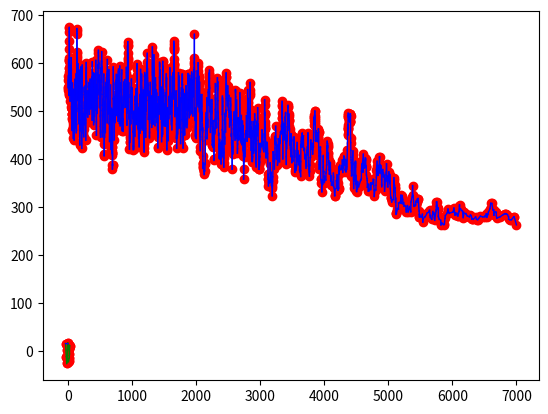

Python code for this plot:
import matplotlib.pyplot as plt
import numpy as np
import random
import math

#functions for simulated anneal
def value_function(state):
    value = 0
    for i in range(0, len(state)):
        value += np.sqrt(sum((x - y)**2 for x, y in zip(state[i], state[(i+1)%len(state)])))
    return value


def swap_function(state):
    a = random.randint(1, len(state) - 1)
    b = random.randint(1, len(state) - 2)
    if b == a:
        b+=1
    new_state = state[:]
    new_state[a], new_state[b] = new_state[b], new_state[a]
    # second type of swap, uncomment below and comment above to change
    # a = np.random.randint(1, len(state) - 2)
    # new_state = state[:]
    # new_state[a], new_state[a + 1] = new_state[a + 1], new_state[a]
    return new_state


#simulated annealing
def sim_ann(iterations, maximum_temperature, cities):
    current_state = cities
    best_found_state = cities
    current_temperature = maximum_temperature
    anneal_progress = [(0, value_function(current_state))]  #for showing the progress of anneal
    #annealing iterations
    for i in range(0, iterations):
        next_state = swap_function(current_state)
        current_value = value_function(current_state)
        next_value = value_function(next_state)
        probability = probability_function(next_value, current_value, current_temperature, maximum_temperature)
        if current_value > next_value or random.random() < probability:
            current_state = next_state
            anneal_progress.append((i, next_value))
            if value_function(best_found_state) > next_value:
                best_found_state = next_state
        current_temperature = cooling_function(current_temperature)

    anneal_progress.append((iterations, value_function(best_found_state)))
    connect_cities(anneal_progress, 'blue')
    plt.show()
    return best_found_state


#distribution functions
def generate_location_uniform(amount, size):
    x = np.random.uniform(0, size, amount)
    y = np.random.uniform(0, size, amount)
    list = []
    for a in zip(x, y):
        list.append(a)
    return list


def generate_location_gaussian(amount, size):
    x = np.random.normal(0, size, amount)
    y = np.random.normal(0, size, amount)
    list = []
    for a in zip(x, y):
        list.append(a)
    return list


def generate_location_clouds(amount, size):
    mesh_scale = size/12
    list = []
    lower_bound = (1, 5, 9)
    upper_bound = (3, 7, 11)
    pairs = []
    for a in zip(lower_bound, upper_bound):
        pairs.append(a)
    for i in pairs:
        for j in pairs:
            for k in range(0, amount):
                x = random.random()*(i[1]*mesh_scale - i[0]*mesh_scale) + i[0]*mesh_scale
                y = random.random()*(j[1]*mesh_scale - j[0]*mesh_scale) + j[0]*mesh_scale
                list.append((x, y))
    random.shuffle(list)
    return list


#utility functions
def connect_cities(cities, color):
    x, y = zip(*cities)
    plt.plot(x, y, 'ro')
    for i in range(0, len(cities) - 1):
        plt.plot([cities[i][0], cities[(i + 1)][0]], [cities[i][1], cities[(i + 1)][1]], linewidth=1, c=color)


def plot_connect_ends(cities, color):
    i = len(cities) - 1
    plt.plot([cities[i][0], cities[0][0]], [cities[i][1], cities[0][1]], lw=1, c=color)


def probability_function(new_value, old_value, current_temperature, maximum_temperature):
    return np.exp(math.sqrt(maximum_temperature)*(old_value - new_value)/current_temperature)


#cooling parameter
def cooling_function(t):
    return t*0.9995


def main():
    ##setting up parameters for annealing
    iterations = 7000
    highest_temperature = 9000
    points_amount = 20 # total for unform and gaussian, per cloud for 9 cloud distribution
    square_size = 12
    # cities = generate_location_uniform(points_amount, square_size)
    cities = generate_location_gaussian(points_amount, square_size)
    # cities = generate_location_clouds(points_amount, square_size)
    connect_cities(cities, 'green')
    plt.show()
    cities = sim_ann(iterations, highest_temperature, cities)
    connect_cities(cities, 'green')
    plot_connect_ends(cities, 'blue')
    plt.show()

main()